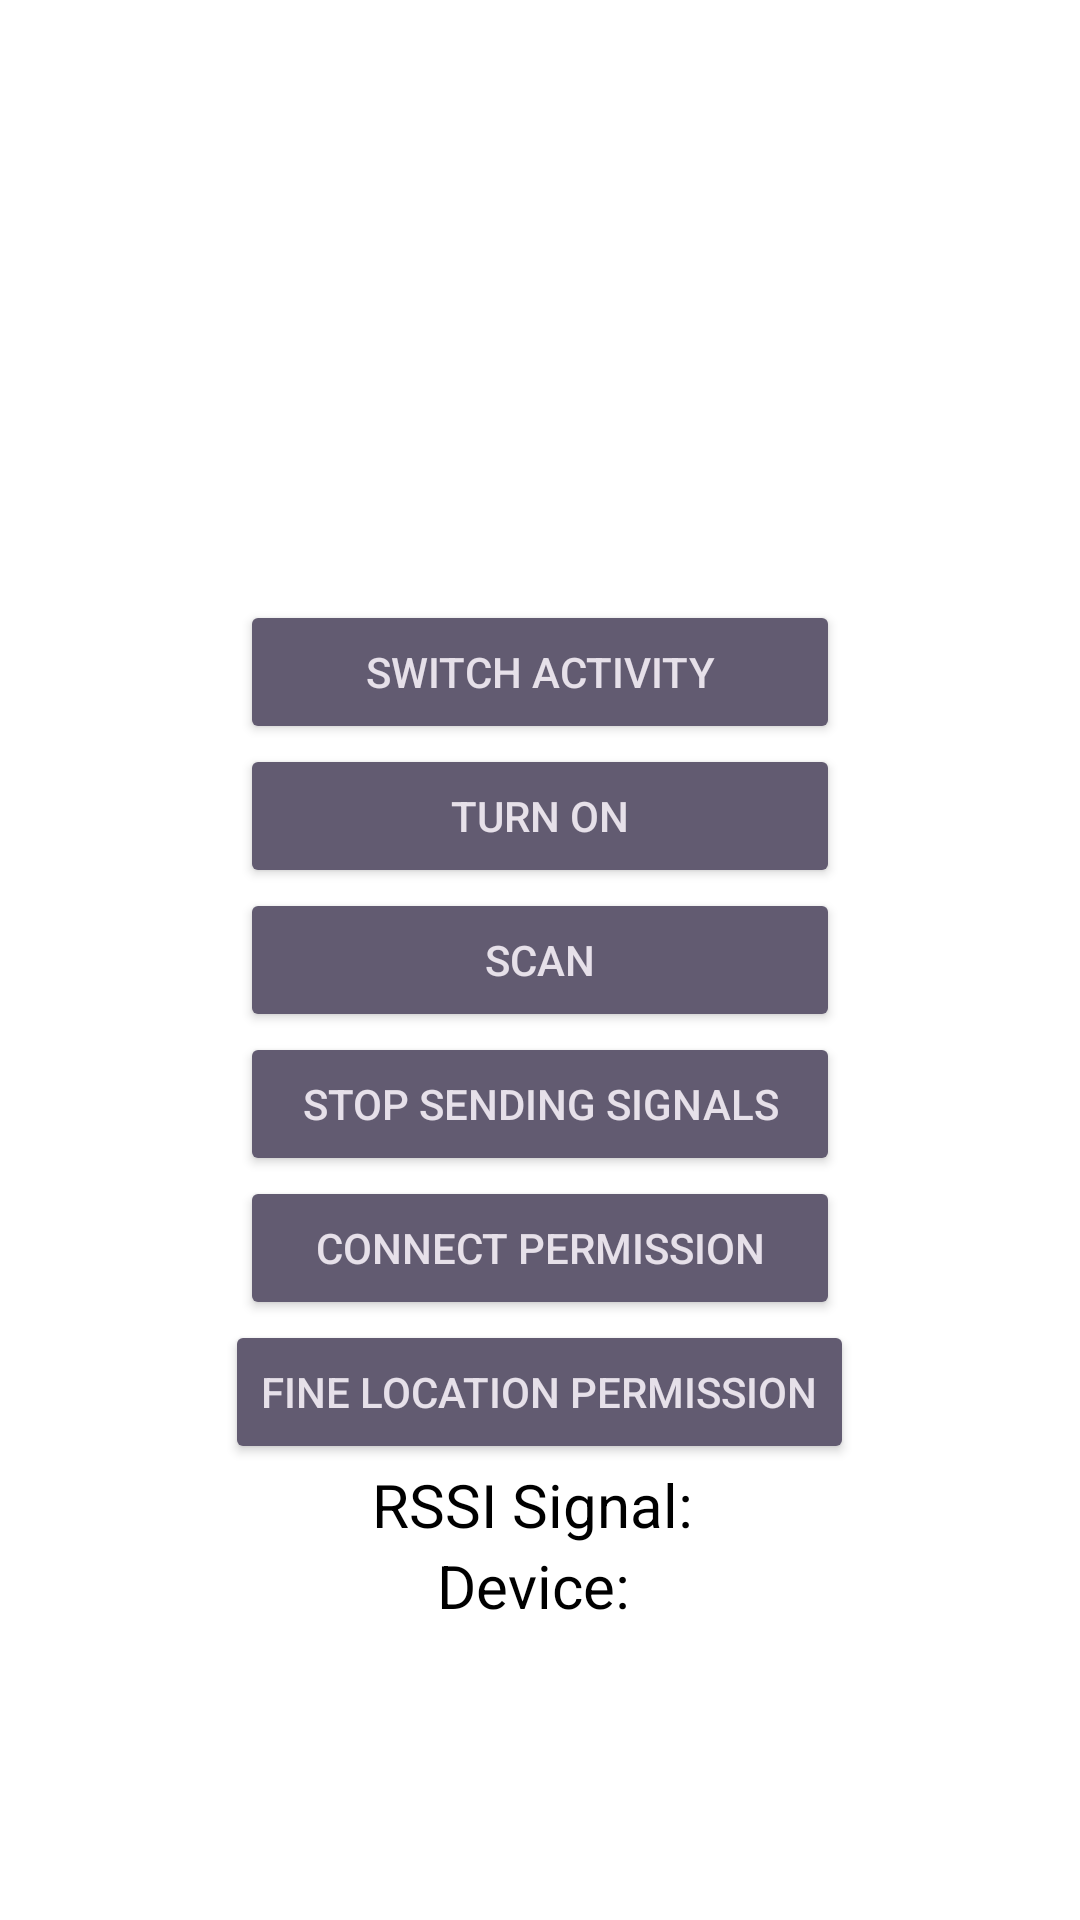

Reconstruct the res/layout file that produces this screen, plus the resources it refers to.
<!-- AndroidManifest.xml: application theme Theme.UpdatedPatrolApp -->
<!-- res/layout/activity_main.xml -->
<?xml version="1.0" encoding="utf-8"?>
<LinearLayout xmlns:android="http://schemas.android.com/apk/res/android"
    xmlns:app="http://schemas.android.com/apk/res-auto"
    xmlns:tools="http://schemas.android.com/tools"
    android:layout_width="match_parent"
    android:layout_height="match_parent"
    android:orientation="vertical"
    android:gravity="center_horizontal"
    android:background="@color/white"
    tools:context=".MainActivity">


    
    <androidx.constraintlayout.utils.widget.ImageFilterView
        android:id="@+id/bluetoothIv"
        android:layout_width="200dp"
        android:layout_height="200dp"/>
    

    <Button
        android:id="@+id/toControlBtn"
        style="@style/Base.Widget.AppCompat.Button.Colored"
        android:layout_width="wrap_content"
        android:layout_height="wrap_content"
        android:minWidth="200dp"
        android:text="@string/switch_activity"/>

    <Button
        android:id="@+id/onBtn"
        android:minWidth="200dp"
        android:layout_width="wrap_content"
        android:layout_height="wrap_content"
        android:text="@string/turn_on"
        style ="@style/Base.Widget.AppCompat.Button.Colored"/>
    
    <Button
        android:id="@+id/scanBtn"
        android:minWidth="200dp"
        android:layout_width="wrap_content"
        android:layout_height="wrap_content"
        android:text="@string/scan"
        style ="@style/Base.Widget.AppCompat.Button.Colored"/>
    <Button
        android:id="@+id/offBtn"
        android:minWidth="200dp"
        android:layout_width="wrap_content"
        android:layout_height="wrap_content"
        android:text="@string/stop_sending_signals"
        style ="@style/Base.Widget.AppCompat.Button.Colored"
        />
    <Button
        android:id="@+id/connectBtn"
        android:minWidth="200dp"
        android:layout_width="wrap_content"
        android:layout_height="wrap_content"
        android:text="Connect Permission"
        style ="@style/Base.Widget.AppCompat.Button.Colored"
        />
    <Button
        android:id="@+id/fineBtn"
        android:minWidth="200dp"
        android:layout_width="wrap_content"
        android:layout_height="wrap_content"
        android:text="Fine Location Permission"
        style ="@style/Base.Widget.AppCompat.Button.Colored"
        />
    
    <TextView
        android:id="@+id/statusBluetoothTv"
        android:layout_width="wrap_content"
        android:layout_height="wrap_content"
        android:text = "RSSI Signal: "
        android:textAlignment="center"
        android:textSize="20sp"
        android:textColor="#000"
        />
    
    <TextView
        android:id="@+id/deviceInfoTv"
        android:layout_width="match_parent"
        android:layout_height="match_parent"
        android:text = "Device: "
        android:textAlignment="center"
        android:textSize="20sp"
        android:textColor="#000"
        />











</LinearLayout>
<!-- resources referenced by this layout -->
<resources>
  <string name="scan">Scan</string>
  <string name="stop_sending_signals">Stop Sending Signals</string>
  <string name="switch_activity">Switch Activity</string>
  <string name="turn_on">Turn On</string>
  <style name="Theme.UpdatedPatrolApp" parent="Base.Theme.UpdatedPatrolApp" />
  <style name="Base.Theme.UpdatedPatrolApp" parent="Theme.Material3.DayNight.NoActionBar">
          
          
      </style>
  <!-- not gathered from this repository: default colours our renderer supplied (Android Studio template values) -->
  <color name="white">#FFFFFFFF</color>
</resources>
